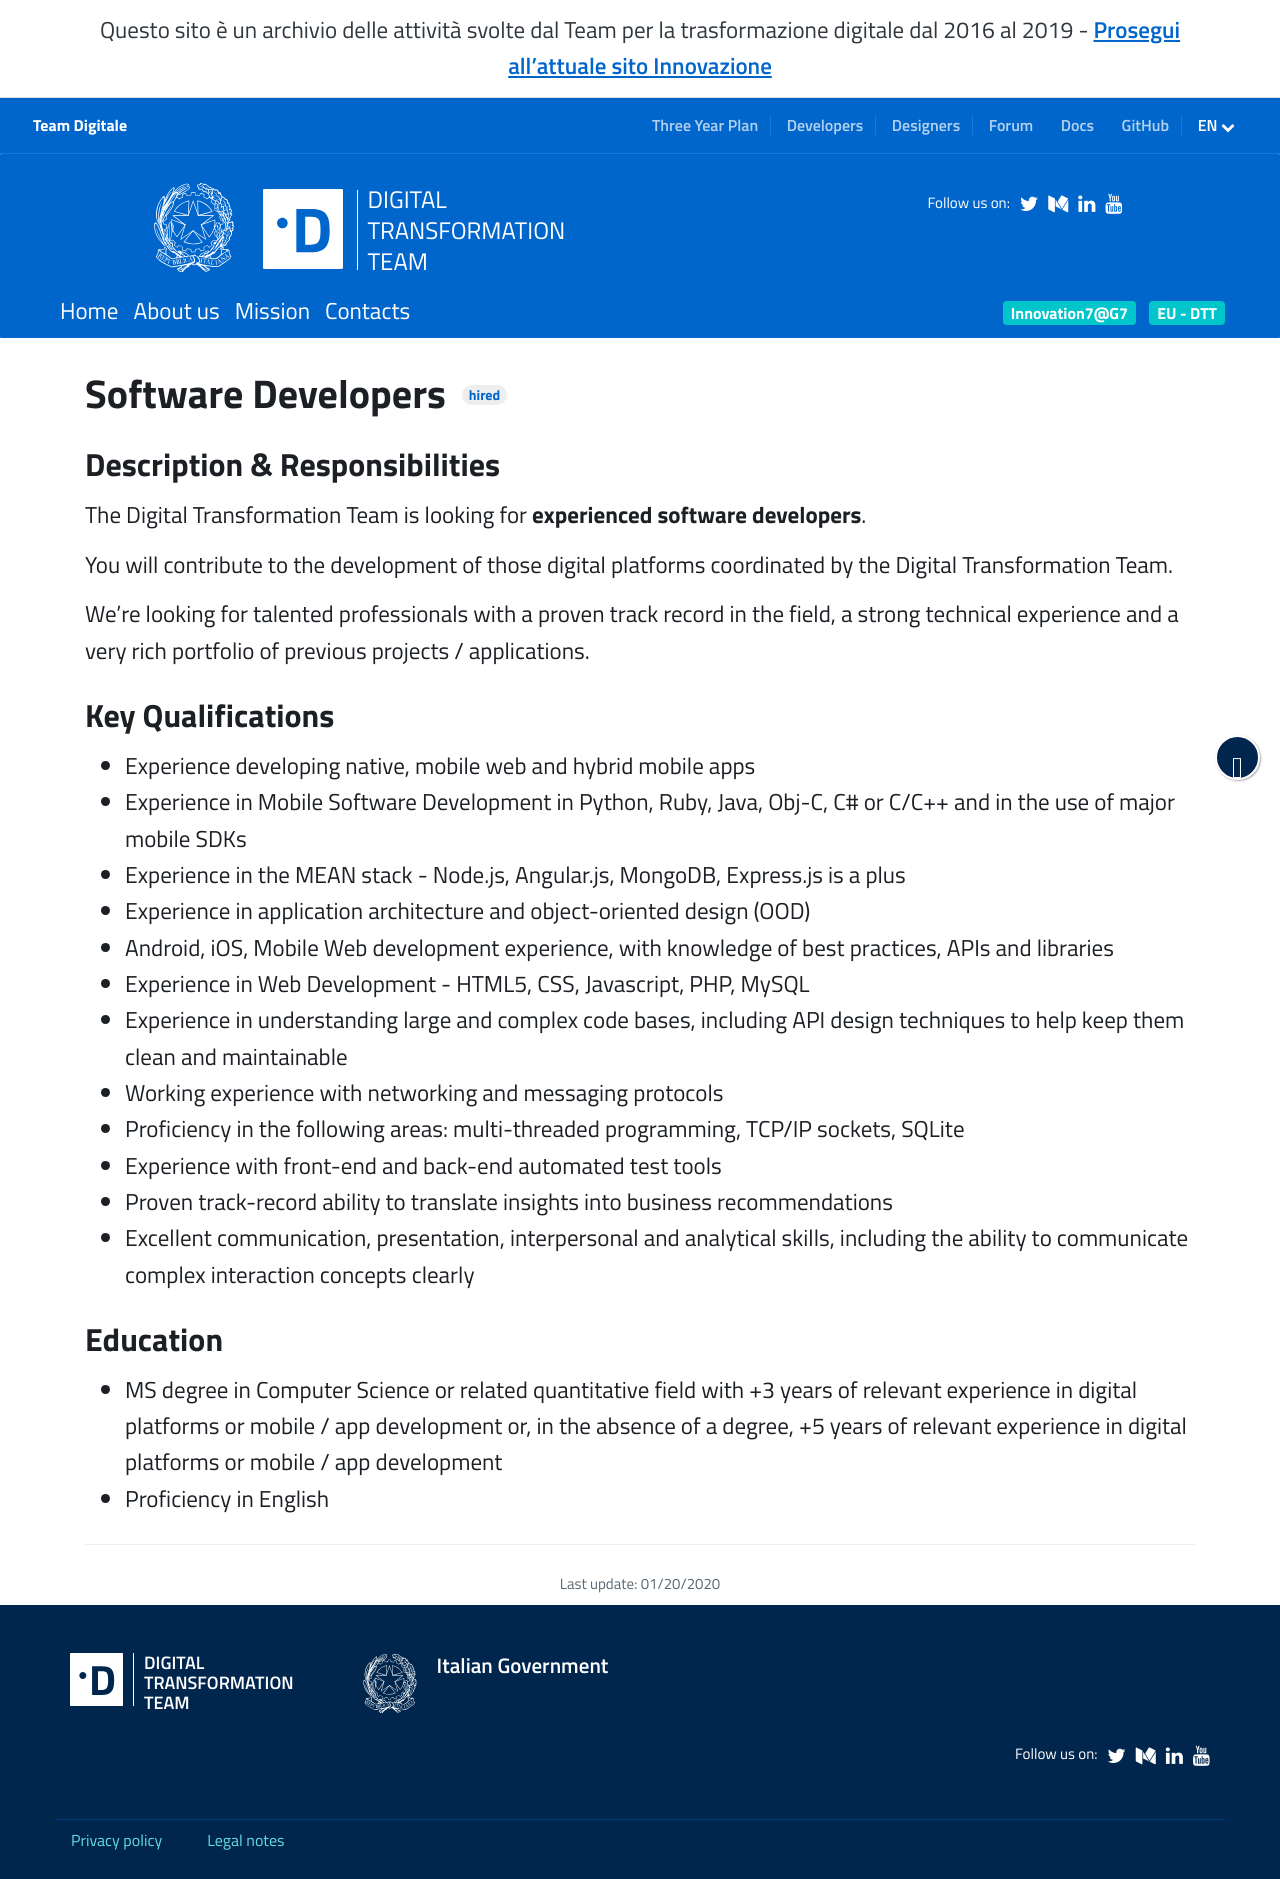

repository: teamdigitale/teamdigitale.governo.it · page: en/jobpositions/software-developers.htm · generator: jekyll

---
title: Software Developers
lang: en
permalink: /en/jobpositions/software-developers.htm
layout: job
ref: sviluppatori-software
parent_ref: join-us
iframeheight: 700
archived: true
# jazz_url: https://teamdigitale.applytojob.com/apply/Mwa8qGDrSw/Software-Developer
---

### Description & Responsibilities
The Digital Transformation Team is looking for **experienced software developers**.

You will contribute to the development of those digital platforms coordinated by the Digital Transformation Team.

We’re looking for talented professionals with a proven track record in the field, a strong technical experience and a very rich portfolio of previous projects / applications.



### Key Qualifications
- Experience developing native, mobile web and hybrid mobile apps
- Experience in Mobile Software Development in Python, Ruby, Java, Obj-C, C# or C/C++ and in the use of major mobile SDKs
- Experience in the MEAN stack - Node.js, Angular.js, MongoDB, Express.js is a plus
- Experience in application architecture and object-oriented design (OOD)
- Android, iOS, Mobile Web development experience, with knowledge of best practices, APIs and libraries
- Experience in Web Development - HTML5, CSS, Javascript, PHP, MySQL
- Experience in understanding large and complex code bases, including API design techniques to help keep them clean and maintainable
- Working experience with networking and messaging protocols
- Proficiency in the following areas: multi-threaded programming, TCP/IP sockets, SQLite
- Experience with front-end and back-end automated test tools
- Proven track-record ability to translate insights into business recommendations
- Excellent communication, presentation, interpersonal and analytical skills, including the ability to communicate complex interaction concepts clearly


### Education
- MS degree in Computer Science or related quantitative field with +3 years of relevant experience in digital platforms or mobile / app development or, in the absence of a degree, +5 years of relevant experience in digital platforms or mobile / app development
- Proficiency in English
